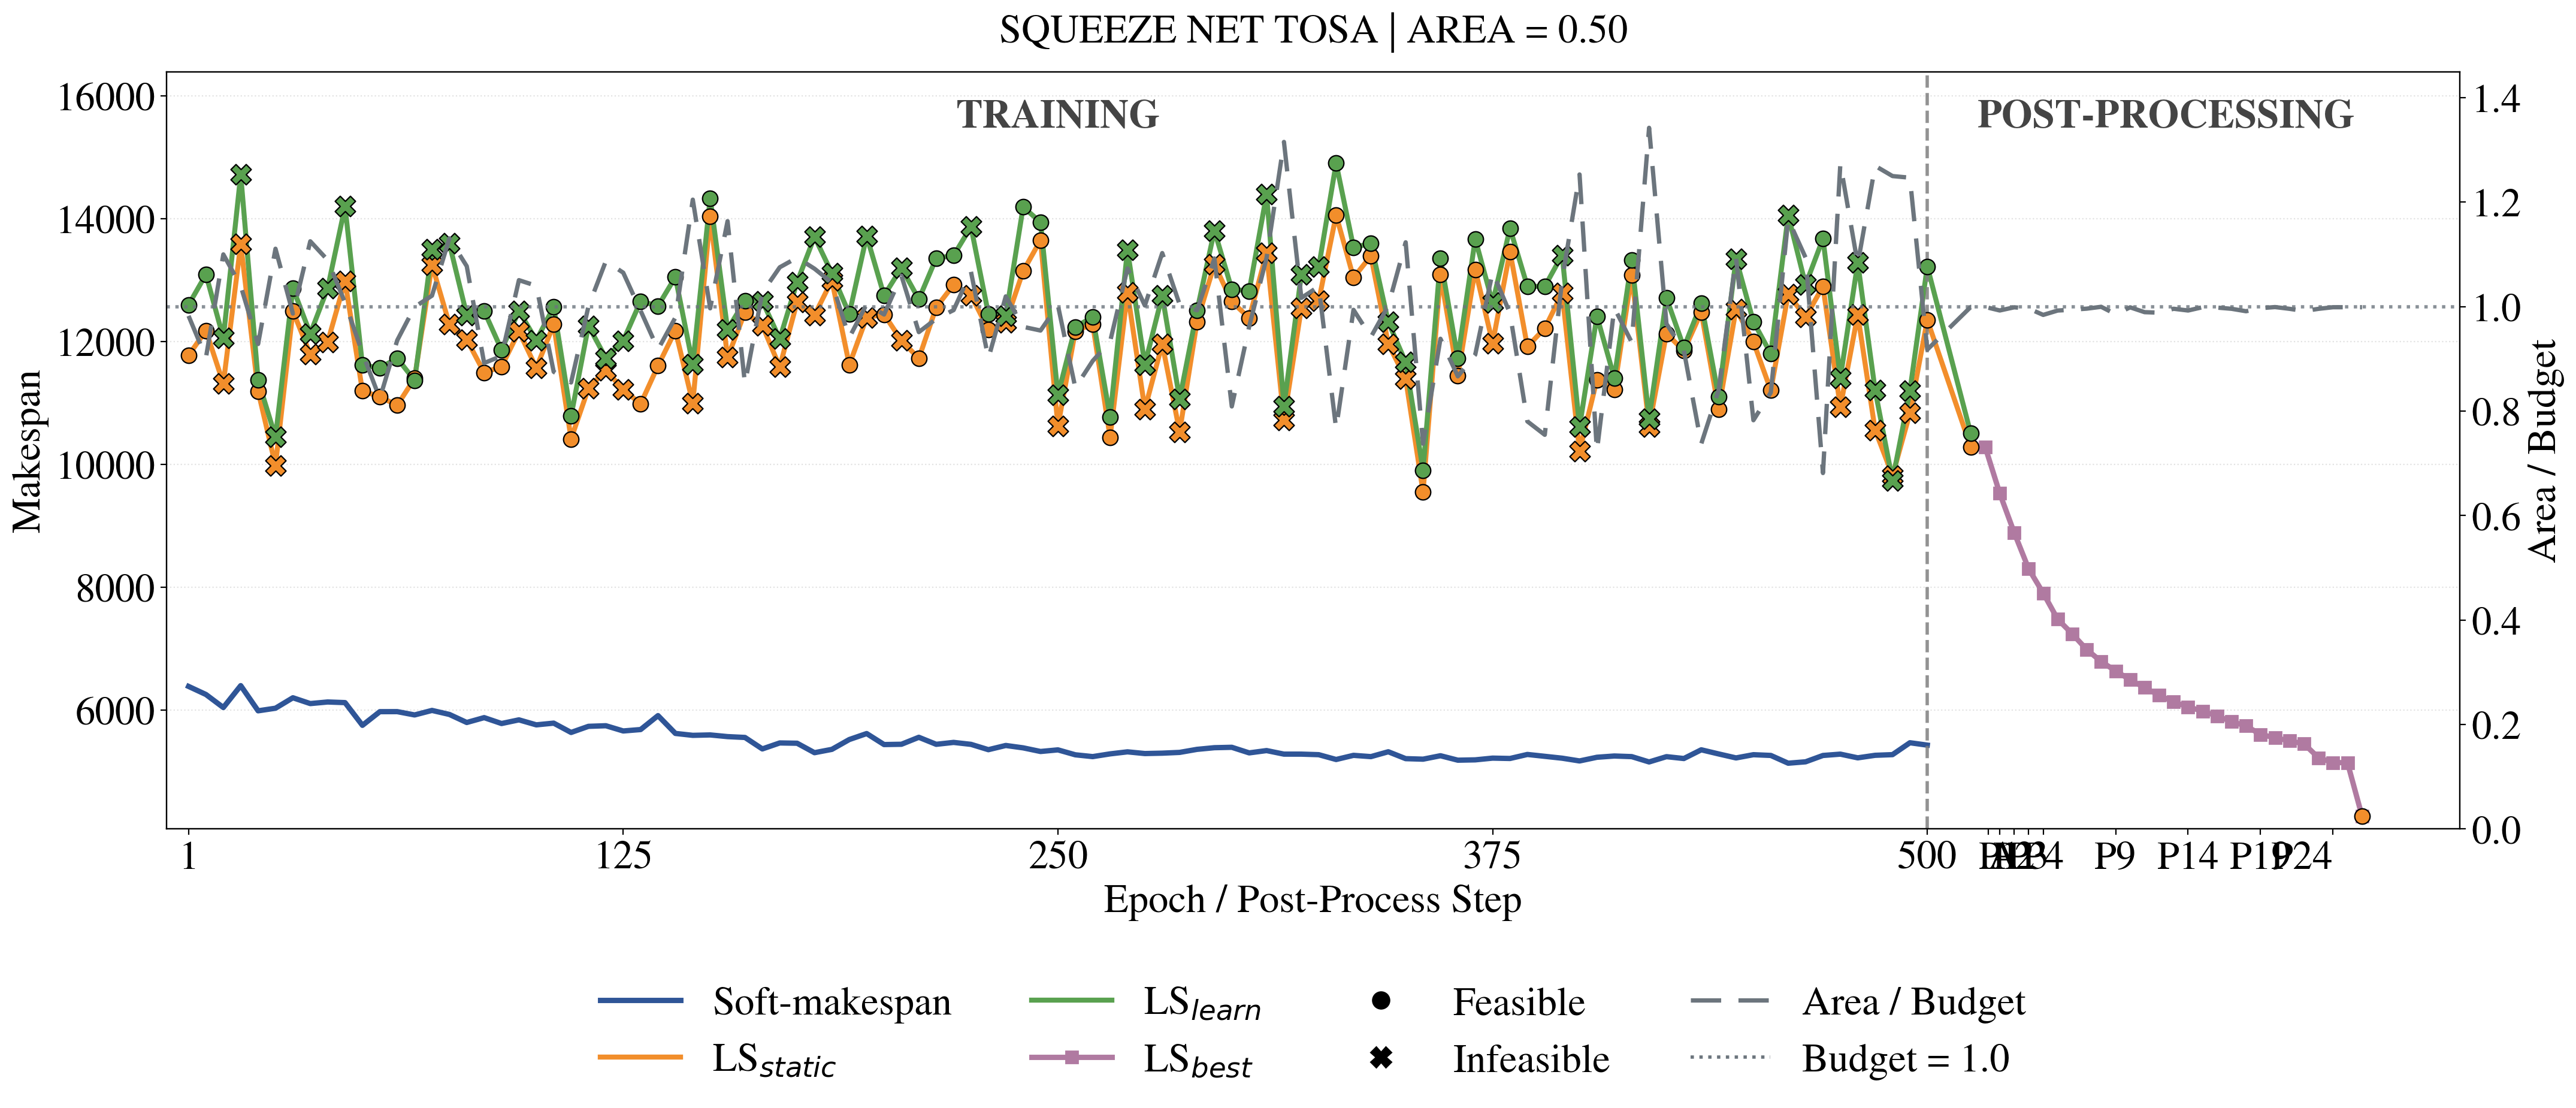

The table this chart was drawn from, first rows:
graph_name, graph_file, source_config, phase, event, stage, candidate_label, candidate_mode, epoch, global_step, operation_index, iteration, accepted, training_end, soft_seq_makespan, threshold_lssp_static, threshold_lssp_learned_swprio, postprocess_lssp_cost, delta_from_prev, threshold_partition_valid, threshold_hw_nodes, threshold_hw_area, threshold_budget, tau
squeeze_net_tosa, inputs/task_graph_topology/soda-benchmar…, /qfs/people/dass304/dass304/HWSWpartitio…, train, epoch, train, thresholded_partition, threshold, 1, 1.0, 0, 1, False, False, 6382, 11772, 12595, nan, nan, True, 92, 4746, 4832, 0.9982
squeeze_net_tosa, inputs/task_graph_topology/soda-benchmar…, /qfs/people/dass304/dass304/HWSWpartitio…, train, epoch, train, thresholded_partition, threshold, 2, 2.0, 0, 2, False, False, 6123, 12552, 13730, nan, nan, False, 98, 5623, 4832, 0.9964
squeeze_net_tosa, inputs/task_graph_topology/soda-benchmar…, /qfs/people/dass304/dass304/HWSWpartitio…, train, epoch, train, thresholded_partition, threshold, 3, 3.0, 0, 3, False, False, 6573, 12275, 13213, nan, nan, False, 103, 6091, 4832, 0.9946
squeeze_net_tosa, inputs/task_graph_topology/soda-benchmar…, /qfs/people/dass304/dass304/HWSWpartitio…, train, epoch, train, thresholded_partition, threshold, 4, 4.0, 0, 4, False, False, 6367, 11712, 12470, nan, nan, False, 87, 5043, 4832, 0.9928
squeeze_net_tosa, inputs/task_graph_topology/soda-benchmar…, /qfs/people/dass304/dass304/HWSWpartitio…, train, epoch, train, thresholded_partition, threshold, 5, 5.0, 0, 5, False, False, 6250, 12174, 13089, nan, nan, True, 87, 4359, 4832, 0.991
squeeze_net_tosa, inputs/task_graph_topology/soda-benchmar…, /qfs/people/dass304/dass304/HWSWpartitio…, train, epoch, train, thresholded_partition, threshold, 6, 6.0, 0, 6, False, False, 6568, 11843, 12010, nan, nan, True, 90, 4425, 4832, 0.9892
squeeze_net_tosa, inputs/task_graph_topology/soda-benchmar…, /qfs/people/dass304/dass304/HWSWpartitio…, train, epoch, train, thresholded_partition, threshold, 7, 7.0, 0, 7, False, False, 6407, 13493, 14469, nan, nan, True, 89, 4582, 4832, 0.9874
squeeze_net_tosa, inputs/task_graph_topology/soda-benchmar…, /qfs/people/dass304/dass304/HWSWpartitio…, train, epoch, train, thresholded_partition, threshold, 8, 8.0, 0, 8, False, False, 6179, 12125, 12361, nan, nan, True, 89, 4652, 4832, 0.9856
squeeze_net_tosa, inputs/task_graph_topology/soda-benchmar…, /qfs/people/dass304/dass304/HWSWpartitio…, train, epoch, train, thresholded_partition, threshold, 9, 9.0, 0, 9, False, False, 6274, 11335, 12438, nan, nan, False, 91, 4885, 4832, 0.9838
squeeze_net_tosa, inputs/task_graph_topology/soda-benchmar…, /qfs/people/dass304/dass304/HWSWpartitio…, train, epoch, train, thresholded_partition, threshold, 10, 10.0, 0, 10, False, False, 6038, 11312, 12055, nan, nan, False, 94, 5314, 4832, 0.982
squeeze_net_tosa, inputs/task_graph_topology/soda-benchmar…, /qfs/people/dass304/dass304/HWSWpartitio…, train, epoch, train, thresholded_partition, threshold, 11, 11.0, 0, 11, False, False, 6163, 12050, 12150, nan, nan, True, 90, 4736, 4832, 0.9802
squeeze_net_tosa, inputs/task_graph_topology/soda-benchmar…, /qfs/people/dass304/dass304/HWSWpartitio…, train, epoch, train, thresholded_partition, threshold, 12, 12.0, 0, 12, False, False, 6312, 12407, 13327, nan, nan, True, 94, 4728, 4832, 0.9784
squeeze_net_tosa, inputs/task_graph_topology/soda-benchmar…, /qfs/people/dass304/dass304/HWSWpartitio…, train, epoch, train, thresholded_partition, threshold, 13, 13.0, 0, 13, False, False, 6075, 13735, 14687, nan, nan, True, 86, 4520, 4832, 0.9766
squeeze_net_tosa, inputs/task_graph_topology/soda-benchmar…, /qfs/people/dass304/dass304/HWSWpartitio…, train, epoch, train, thresholded_partition, threshold, 14, 14.0, 0, 14, False, False, 6315, 13745, 13852, nan, nan, False, 97, 5133, 4832, 0.9748
squeeze_net_tosa, inputs/task_graph_topology/soda-benchmar…, /qfs/people/dass304/dass304/HWSWpartitio…, train, epoch, train, thresholded_partition, threshold, 15, 15.0, 0, 15, False, False, 6395, 13587, 14715, nan, nan, False, 87, 5023, 4832, 0.973
squeeze_net_tosa, inputs/task_graph_topology/soda-benchmar…, /qfs/people/dass304/dass304/HWSWpartitio…, train, epoch, train, thresholded_partition, threshold, 16, 16.0, 0, 16, False, False, 6362, 12278, 13291, nan, nan, False, 95, 5078, 4832, 0.9712
squeeze_net_tosa, inputs/task_graph_topology/soda-benchmar…, /qfs/people/dass304/dass304/HWSWpartitio…, train, epoch, train, thresholded_partition, threshold, 17, 17.0, 0, 17, False, False, 6168, 11905, 12268, nan, nan, False, 93, 5448, 4832, 0.9694
squeeze_net_tosa, inputs/task_graph_topology/soda-benchmar…, /qfs/people/dass304/dass304/HWSWpartitio…, train, epoch, train, thresholded_partition, threshold, 18, 18.0, 0, 18, False, False, 6258, 12123, 12360, nan, nan, False, 95, 5358, 4832, 0.9676
squeeze_net_tosa, inputs/task_graph_topology/soda-benchmar…, /qfs/people/dass304/dass304/HWSWpartitio…, train, epoch, train, thresholded_partition, threshold, 19, 19.0, 0, 19, False, False, 6354, 12379, 13181, nan, nan, False, 90, 4989, 4832, 0.9658
squeeze_net_tosa, inputs/task_graph_topology/soda-benchmar…, /qfs/people/dass304/dass304/HWSWpartitio…, train, epoch, train, thresholded_partition, threshold, 20, 20.0, 0, 20, False, False, 5985, 11189, 11368, nan, nan, True, 85, 4485, 4832, 0.964
squeeze_net_tosa, inputs/task_graph_topology/soda-benchmar…, /qfs/people/dass304/dass304/HWSWpartitio…, train, epoch, train, thresholded_partition, threshold, 21, 21.0, 0, 21, False, False, 6218, 13450, 14224, nan, nan, True, 78, 4220, 4832, 0.9622
squeeze_net_tosa, inputs/task_graph_topology/soda-benchmar…, /qfs/people/dass304/dass304/HWSWpartitio…, train, epoch, train, thresholded_partition, threshold, 22, 22.0, 0, 22, False, False, 6195, 12712, 12782, nan, nan, False, 99, 5337, 4832, 0.9604
squeeze_net_tosa, inputs/task_graph_topology/soda-benchmar…, /qfs/people/dass304/dass304/HWSWpartitio…, train, epoch, train, thresholded_partition, threshold, 23, 23.0, 0, 23, False, False, 6276, 12018, 12370, nan, nan, True, 80, 3907, 4832, 0.9586
squeeze_net_tosa, inputs/task_graph_topology/soda-benchmar…, /qfs/people/dass304/dass304/HWSWpartitio…, train, epoch, train, thresholded_partition, threshold, 24, 24.0, 0, 24, False, False, 6265, 11292, 12680, nan, nan, False, 90, 4857, 4832, 0.9568
squeeze_net_tosa, inputs/task_graph_topology/soda-benchmar…, /qfs/people/dass304/dass304/HWSWpartitio…, train, epoch, train, thresholded_partition, threshold, 25, 25.0, 0, 25, False, False, 6027, 9978, 10440, nan, nan, False, 100, 5366, 4832, 0.955
squeeze_net_tosa, inputs/task_graph_topology/soda-benchmar…, /qfs/people/dass304/dass304/HWSWpartitio…, train, epoch, train, thresholded_partition, threshold, 26, 26.0, 0, 26, False, False, 6149, 11870, 12126, nan, nan, True, 84, 4666, 4832, 0.9532
squeeze_net_tosa, inputs/task_graph_topology/soda-benchmar…, /qfs/people/dass304/dass304/HWSWpartitio…, train, epoch, train, thresholded_partition, threshold, 27, 27.0, 0, 27, False, False, 6203, 12987, 13534, nan, nan, False, 94, 4991, 4832, 0.9514
squeeze_net_tosa, inputs/task_graph_topology/soda-benchmar…, /qfs/people/dass304/dass304/HWSWpartitio…, train, epoch, train, thresholded_partition, threshold, 28, 28.0, 0, 28, False, False, 6124, 12866, 13365, nan, nan, False, 102, 5392, 4832, 0.9496
squeeze_net_tosa, inputs/task_graph_topology/soda-benchmar…, /qfs/people/dass304/dass304/HWSWpartitio…, train, epoch, train, thresholded_partition, threshold, 29, 29.0, 0, 29, False, False, 6276, 12150, 13364, nan, nan, True, 88, 4650, 4832, 0.9478
squeeze_net_tosa, inputs/task_graph_topology/soda-benchmar…, /qfs/people/dass304/dass304/HWSWpartitio…, train, epoch, train, thresholded_partition, threshold, 30, 30.0, 0, 30, False, False, 6197, 12495, 12867, nan, nan, True, 84, 4767, 4832, 0.946
squeeze_net_tosa, inputs/task_graph_topology/soda-benchmar…, /qfs/people/dass304/dass304/HWSWpartitio…, train, epoch, train, thresholded_partition, threshold, 31, 31.0, 0, 31, False, False, 6373, 12844, 13653, nan, nan, False, 90, 4880, 4832, 0.9442
squeeze_net_tosa, inputs/task_graph_topology/soda-benchmar…, /qfs/people/dass304/dass304/HWSWpartitio…, train, epoch, train, thresholded_partition, threshold, 32, 32.0, 0, 32, False, False, 6083, 12287, 12663, nan, nan, True, 89, 4676, 4832, 0.9424
squeeze_net_tosa, inputs/task_graph_topology/soda-benchmar…, /qfs/people/dass304/dass304/HWSWpartitio…, train, epoch, train, thresholded_partition, threshold, 33, 33.0, 0, 33, False, False, 6233, 11264, 12426, nan, nan, False, 94, 5169, 4832, 0.9406
squeeze_net_tosa, inputs/task_graph_topology/soda-benchmar…, /qfs/people/dass304/dass304/HWSWpartitio…, train, epoch, train, thresholded_partition, threshold, 34, 34.0, 0, 34, False, False, 6430, 13292, 14308, nan, nan, True, 95, 4576, 4832, 0.9388
squeeze_net_tosa, inputs/task_graph_topology/soda-benchmar…, /qfs/people/dass304/dass304/HWSWpartitio…, train, epoch, train, thresholded_partition, threshold, 35, 35.0, 0, 35, False, False, 6103, 11787, 12125, nan, nan, False, 96, 5435, 4832, 0.937
squeeze_net_tosa, inputs/task_graph_topology/soda-benchmar…, /qfs/people/dass304/dass304/HWSWpartitio…, train, epoch, train, thresholded_partition, threshold, 36, 36.0, 0, 36, False, False, 6251, 11984, 12840, nan, nan, True, 90, 4618, 4832, 0.9352
squeeze_net_tosa, inputs/task_graph_topology/soda-benchmar…, /qfs/people/dass304/dass304/HWSWpartitio…, train, epoch, train, thresholded_partition, threshold, 37, 37.0, 0, 37, False, False, 6101, 12240, 12324, nan, nan, True, 91, 4761, 4832, 0.9334
squeeze_net_tosa, inputs/task_graph_topology/soda-benchmar…, /qfs/people/dass304/dass304/HWSWpartitio…, train, epoch, train, thresholded_partition, threshold, 38, 38.0, 0, 38, False, False, 6239, 12404, 12970, nan, nan, True, 88, 4647, 4832, 0.9316
squeeze_net_tosa, inputs/task_graph_topology/soda-benchmar…, /qfs/people/dass304/dass304/HWSWpartitio…, train, epoch, train, thresholded_partition, threshold, 39, 39.0, 0, 39, False, False, 6204, 10822, 10940, nan, nan, True, 91, 4832, 4832, 0.9298
squeeze_net_tosa, inputs/task_graph_topology/soda-benchmar…, /qfs/people/dass304/dass304/HWSWpartitio…, train, epoch, train, thresholded_partition, threshold, 40, 40.0, 0, 40, False, False, 6129, 11990, 12864, nan, nan, False, 95, 5262, 4832, 0.928
squeeze_net_tosa, inputs/task_graph_topology/soda-benchmar…, /qfs/people/dass304/dass304/HWSWpartitio…, train, epoch, train, thresholded_partition, threshold, 41, 41.0, 0, 41, False, False, 6183, 13860, 14104, nan, nan, False, 94, 5094, 4832, 0.9262
squeeze_net_tosa, inputs/task_graph_topology/soda-benchmar…, /qfs/people/dass304/dass304/HWSWpartitio…, train, epoch, train, thresholded_partition, threshold, 42, 42.0, 0, 42, False, False, 5953, 11486, 12126, nan, nan, False, 88, 4891, 4832, 0.9244
squeeze_net_tosa, inputs/task_graph_topology/soda-benchmar…, /qfs/people/dass304/dass304/HWSWpartitio…, train, epoch, train, thresholded_partition, threshold, 43, 43.0, 0, 43, False, False, 5860, 11885, 12581, nan, nan, False, 95, 5585, 4832, 0.9226
squeeze_net_tosa, inputs/task_graph_topology/soda-benchmar…, /qfs/people/dass304/dass304/HWSWpartitio…, train, epoch, train, thresholded_partition, threshold, 44, 44.0, 0, 44, False, False, 5957, 12430, 13323, nan, nan, False, 87, 5058, 4832, 0.9208
squeeze_net_tosa, inputs/task_graph_topology/soda-benchmar…, /qfs/people/dass304/dass304/HWSWpartitio…, train, epoch, train, thresholded_partition, threshold, 45, 45.0, 0, 45, False, False, 6118, 12984, 14196, nan, nan, False, 89, 4868, 4832, 0.919
squeeze_net_tosa, inputs/task_graph_topology/soda-benchmar…, /qfs/people/dass304/dass304/HWSWpartitio…, train, epoch, train, thresholded_partition, threshold, 46, 46.0, 0, 46, False, False, 6091, 11932, 13039, nan, nan, True, 81, 4119, 4832, 0.9172
squeeze_net_tosa, inputs/task_graph_topology/soda-benchmar…, /qfs/people/dass304/dass304/HWSWpartitio…, train, epoch, train, thresholded_partition, threshold, 47, 47.0, 0, 47, False, False, 5872, 12084, 12900, nan, nan, False, 91, 5164, 4832, 0.9154
squeeze_net_tosa, inputs/task_graph_topology/soda-benchmar…, /qfs/people/dass304/dass304/HWSWpartitio…, train, epoch, train, thresholded_partition, threshold, 48, 48.0, 0, 48, False, False, 5973, 11489, 11934, nan, nan, True, 94, 4732, 4832, 0.9136
squeeze_net_tosa, inputs/task_graph_topology/soda-benchmar…, /qfs/people/dass304/dass304/HWSWpartitio…, train, epoch, train, thresholded_partition, threshold, 49, 49.0, 0, 49, False, False, 5894, 12834, 13301, nan, nan, True, 83, 4322, 4832, 0.9118
squeeze_net_tosa, inputs/task_graph_topology/soda-benchmar…, /qfs/people/dass304/dass304/HWSWpartitio…, train, epoch, train, thresholded_partition, threshold, 50, 50.0, 0, 50, False, False, 5748, 11192, 11613, nan, nan, True, 89, 4401, 4832, 0.91
squeeze_net_tosa, inputs/task_graph_topology/soda-benchmar…, /qfs/people/dass304/dass304/HWSWpartitio…, train, epoch, train, thresholded_partition, threshold, 51, 51.0, 0, 51, False, False, 6177, 12918, 13528, nan, nan, True, 84, 4678, 4832, 0.9082
squeeze_net_tosa, inputs/task_graph_topology/soda-benchmar…, /qfs/people/dass304/dass304/HWSWpartitio…, train, epoch, train, thresholded_partition, threshold, 52, 52.0, 0, 52, False, False, 5987, 12167, 13483, nan, nan, True, 86, 4652, 4832, 0.9064
squeeze_net_tosa, inputs/task_graph_topology/soda-benchmar…, /qfs/people/dass304/dass304/HWSWpartitio…, train, epoch, train, thresholded_partition, threshold, 53, 53.0, 0, 53, False, False, 5814, 11469, 11883, nan, nan, True, 82, 4517, 4832, 0.9046
squeeze_net_tosa, inputs/task_graph_topology/soda-benchmar…, /qfs/people/dass304/dass304/HWSWpartitio…, train, epoch, train, thresholded_partition, threshold, 54, 54.0, 0, 54, False, False, 5882, 11811, 13058, nan, nan, True, 76, 4022, 4832, 0.9028
squeeze_net_tosa, inputs/task_graph_topology/soda-benchmar…, /qfs/people/dass304/dass304/HWSWpartitio…, train, epoch, train, thresholded_partition, threshold, 55, 55.0, 0, 55, False, False, 5971, 11099, 11568, nan, nan, True, 77, 3981, 4832, 0.901
squeeze_net_tosa, inputs/task_graph_topology/soda-benchmar…, /qfs/people/dass304/dass304/HWSWpartitio…, train, epoch, train, thresholded_partition, threshold, 56, 56.0, 0, 56, False, False, 5888, 11669, 11820, nan, nan, True, 80, 4257, 4832, 0.8992
squeeze_net_tosa, inputs/task_graph_topology/soda-benchmar…, /qfs/people/dass304/dass304/HWSWpartitio…, train, epoch, train, thresholded_partition, threshold, 57, 57.0, 0, 57, False, False, 6006, 12449, 13155, nan, nan, True, 76, 4366, 4832, 0.8974
squeeze_net_tosa, inputs/task_graph_topology/soda-benchmar…, /qfs/people/dass304/dass304/HWSWpartitio…, train, epoch, train, thresholded_partition, threshold, 58, 58.0, 0, 58, False, False, 5986, 11312, 11581, nan, nan, True, 79, 4593, 4832, 0.8956
squeeze_net_tosa, inputs/task_graph_topology/soda-benchmar…, /qfs/people/dass304/dass304/HWSWpartitio…, train, epoch, train, thresholded_partition, threshold, 59, 59.0, 0, 59, False, False, 5837, 11877, 12763, nan, nan, True, 81, 4577, 4832, 0.8938
squeeze_net_tosa, inputs/task_graph_topology/soda-benchmar…, /qfs/people/dass304/dass304/HWSWpartitio…, train, epoch, train, thresholded_partition, threshold, 60, 60.0, 0, 60, False, False, 5971, 10958, 11725, nan, nan, True, 81, 4519, 4832, 0.892
... 468 more rows
